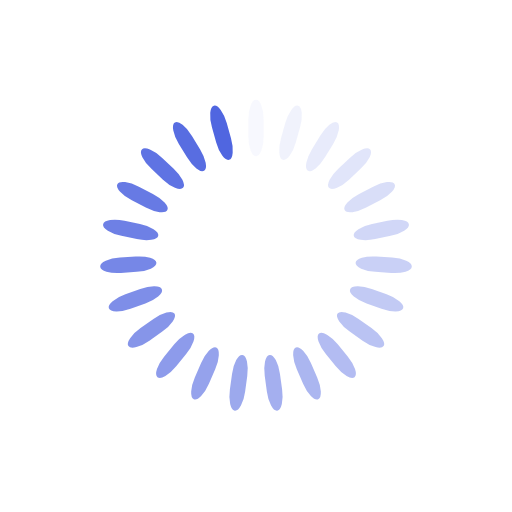
t = 0.00 s
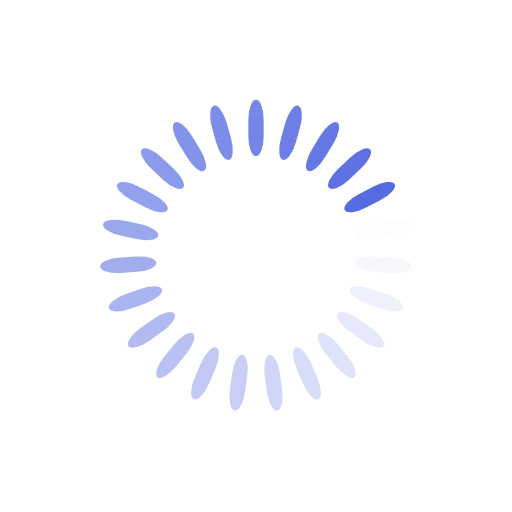
t = 0.56 s
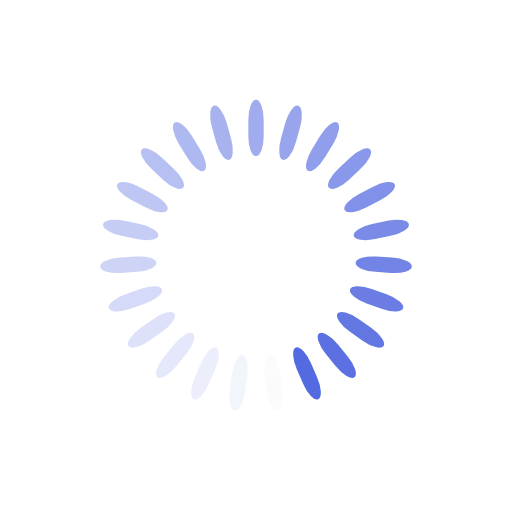
t = 1.11 s
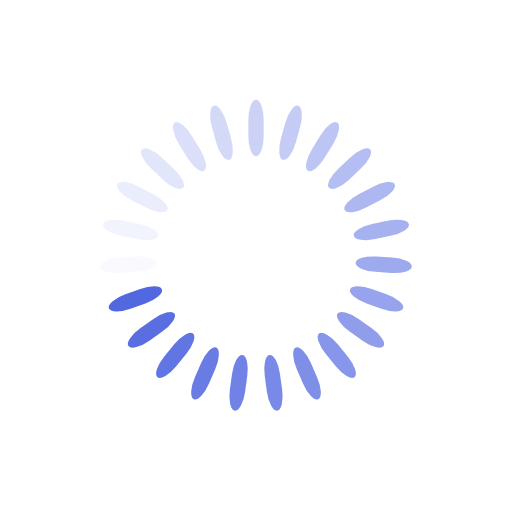
t = 1.67 s

The animated SVG that drew these frames (rendered in a browser with its animation timeline set to each time). Animation: 23 SMIL elements (animate=23); one cycle of 2.22 s, repeats indefinitely.

<svg xmlns="http://www.w3.org/2000/svg" xmlns:xlink="http://www.w3.org/1999/xlink" style="margin:auto;background:transparent;display:block;" width="100px" height="100px" viewBox="0 0 100 100" preserveAspectRatio="xMidYMid">
<g transform="rotate(0 50 50)">
  <rect x="48.5" y="19.5" rx="1.5" ry="3.96" width="3" height="11" fill="#5066e0">
    <animate attributeName="opacity" values="1;0" keyTimes="0;1" dur="2.2222222222222223s" begin="-2.1256038647342996s" repeatCount="indefinite"></animate>
  </rect>
</g><g transform="rotate(15.652173913043478 50 50)">
  <rect x="48.5" y="19.5" rx="1.5" ry="3.96" width="3" height="11" fill="#5066e0">
    <animate attributeName="opacity" values="1;0" keyTimes="0;1" dur="2.2222222222222223s" begin="-2.028985507246377s" repeatCount="indefinite"></animate>
  </rect>
</g><g transform="rotate(31.304347826086957 50 50)">
  <rect x="48.5" y="19.5" rx="1.5" ry="3.96" width="3" height="11" fill="#5066e0">
    <animate attributeName="opacity" values="1;0" keyTimes="0;1" dur="2.2222222222222223s" begin="-1.9323671497584543s" repeatCount="indefinite"></animate>
  </rect>
</g><g transform="rotate(46.95652173913044 50 50)">
  <rect x="48.5" y="19.5" rx="1.5" ry="3.96" width="3" height="11" fill="#5066e0">
    <animate attributeName="opacity" values="1;0" keyTimes="0;1" dur="2.2222222222222223s" begin="-1.8357487922705316s" repeatCount="indefinite"></animate>
  </rect>
</g><g transform="rotate(62.608695652173914 50 50)">
  <rect x="48.5" y="19.5" rx="1.5" ry="3.96" width="3" height="11" fill="#5066e0">
    <animate attributeName="opacity" values="1;0" keyTimes="0;1" dur="2.2222222222222223s" begin="-1.7391304347826086s" repeatCount="indefinite"></animate>
  </rect>
</g><g transform="rotate(78.26086956521739 50 50)">
  <rect x="48.5" y="19.5" rx="1.5" ry="3.96" width="3" height="11" fill="#5066e0">
    <animate attributeName="opacity" values="1;0" keyTimes="0;1" dur="2.2222222222222223s" begin="-1.642512077294686s" repeatCount="indefinite"></animate>
  </rect>
</g><g transform="rotate(93.91304347826087 50 50)">
  <rect x="48.5" y="19.5" rx="1.5" ry="3.96" width="3" height="11" fill="#5066e0">
    <animate attributeName="opacity" values="1;0" keyTimes="0;1" dur="2.2222222222222223s" begin="-1.5458937198067633s" repeatCount="indefinite"></animate>
  </rect>
</g><g transform="rotate(109.56521739130434 50 50)">
  <rect x="48.5" y="19.5" rx="1.5" ry="3.96" width="3" height="11" fill="#5066e0">
    <animate attributeName="opacity" values="1;0" keyTimes="0;1" dur="2.2222222222222223s" begin="-1.4492753623188406s" repeatCount="indefinite"></animate>
  </rect>
</g><g transform="rotate(125.21739130434783 50 50)">
  <rect x="48.5" y="19.5" rx="1.5" ry="3.96" width="3" height="11" fill="#5066e0">
    <animate attributeName="opacity" values="1;0" keyTimes="0;1" dur="2.2222222222222223s" begin="-1.3526570048309179s" repeatCount="indefinite"></animate>
  </rect>
</g><g transform="rotate(140.8695652173913 50 50)">
  <rect x="48.5" y="19.5" rx="1.5" ry="3.96" width="3" height="11" fill="#5066e0">
    <animate attributeName="opacity" values="1;0" keyTimes="0;1" dur="2.2222222222222223s" begin="-1.2560386473429952s" repeatCount="indefinite"></animate>
  </rect>
</g><g transform="rotate(156.52173913043478 50 50)">
  <rect x="48.5" y="19.5" rx="1.5" ry="3.96" width="3" height="11" fill="#5066e0">
    <animate attributeName="opacity" values="1;0" keyTimes="0;1" dur="2.2222222222222223s" begin="-1.1594202898550725s" repeatCount="indefinite"></animate>
  </rect>
</g><g transform="rotate(172.17391304347825 50 50)">
  <rect x="48.5" y="19.5" rx="1.5" ry="3.96" width="3" height="11" fill="#5066e0">
    <animate attributeName="opacity" values="1;0" keyTimes="0;1" dur="2.2222222222222223s" begin="-1.0628019323671498s" repeatCount="indefinite"></animate>
  </rect>
</g><g transform="rotate(187.82608695652175 50 50)">
  <rect x="48.5" y="19.5" rx="1.5" ry="3.96" width="3" height="11" fill="#5066e0">
    <animate attributeName="opacity" values="1;0" keyTimes="0;1" dur="2.2222222222222223s" begin="-0.9661835748792271s" repeatCount="indefinite"></animate>
  </rect>
</g><g transform="rotate(203.47826086956522 50 50)">
  <rect x="48.5" y="19.5" rx="1.5" ry="3.96" width="3" height="11" fill="#5066e0">
    <animate attributeName="opacity" values="1;0" keyTimes="0;1" dur="2.2222222222222223s" begin="-0.8695652173913043s" repeatCount="indefinite"></animate>
  </rect>
</g><g transform="rotate(219.1304347826087 50 50)">
  <rect x="48.5" y="19.5" rx="1.5" ry="3.96" width="3" height="11" fill="#5066e0">
    <animate attributeName="opacity" values="1;0" keyTimes="0;1" dur="2.2222222222222223s" begin="-0.7729468599033816s" repeatCount="indefinite"></animate>
  </rect>
</g><g transform="rotate(234.7826086956522 50 50)">
  <rect x="48.5" y="19.5" rx="1.5" ry="3.96" width="3" height="11" fill="#5066e0">
    <animate attributeName="opacity" values="1;0" keyTimes="0;1" dur="2.2222222222222223s" begin="-0.6763285024154589s" repeatCount="indefinite"></animate>
  </rect>
</g><g transform="rotate(250.43478260869566 50 50)">
  <rect x="48.5" y="19.5" rx="1.5" ry="3.96" width="3" height="11" fill="#5066e0">
    <animate attributeName="opacity" values="1;0" keyTimes="0;1" dur="2.2222222222222223s" begin="-0.5797101449275363s" repeatCount="indefinite"></animate>
  </rect>
</g><g transform="rotate(266.0869565217391 50 50)">
  <rect x="48.5" y="19.5" rx="1.5" ry="3.96" width="3" height="11" fill="#5066e0">
    <animate attributeName="opacity" values="1;0" keyTimes="0;1" dur="2.2222222222222223s" begin="-0.48309178743961356s" repeatCount="indefinite"></animate>
  </rect>
</g><g transform="rotate(281.7391304347826 50 50)">
  <rect x="48.5" y="19.5" rx="1.5" ry="3.96" width="3" height="11" fill="#5066e0">
    <animate attributeName="opacity" values="1;0" keyTimes="0;1" dur="2.2222222222222223s" begin="-0.3864734299516908s" repeatCount="indefinite"></animate>
  </rect>
</g><g transform="rotate(297.39130434782606 50 50)">
  <rect x="48.5" y="19.5" rx="1.5" ry="3.96" width="3" height="11" fill="#5066e0">
    <animate attributeName="opacity" values="1;0" keyTimes="0;1" dur="2.2222222222222223s" begin="-0.2898550724637681s" repeatCount="indefinite"></animate>
  </rect>
</g><g transform="rotate(313.04347826086956 50 50)">
  <rect x="48.5" y="19.5" rx="1.5" ry="3.96" width="3" height="11" fill="#5066e0">
    <animate attributeName="opacity" values="1;0" keyTimes="0;1" dur="2.2222222222222223s" begin="-0.1932367149758454s" repeatCount="indefinite"></animate>
  </rect>
</g><g transform="rotate(328.69565217391306 50 50)">
  <rect x="48.5" y="19.5" rx="1.5" ry="3.96" width="3" height="11" fill="#5066e0">
    <animate attributeName="opacity" values="1;0" keyTimes="0;1" dur="2.2222222222222223s" begin="-0.0966183574879227s" repeatCount="indefinite"></animate>
  </rect>
</g><g transform="rotate(344.3478260869565 50 50)">
  <rect x="48.5" y="19.5" rx="1.5" ry="3.96" width="3" height="11" fill="#5066e0">
    <animate attributeName="opacity" values="1;0" keyTimes="0;1" dur="2.2222222222222223s" begin="0s" repeatCount="indefinite"></animate>
  </rect>
</g>
</svg>